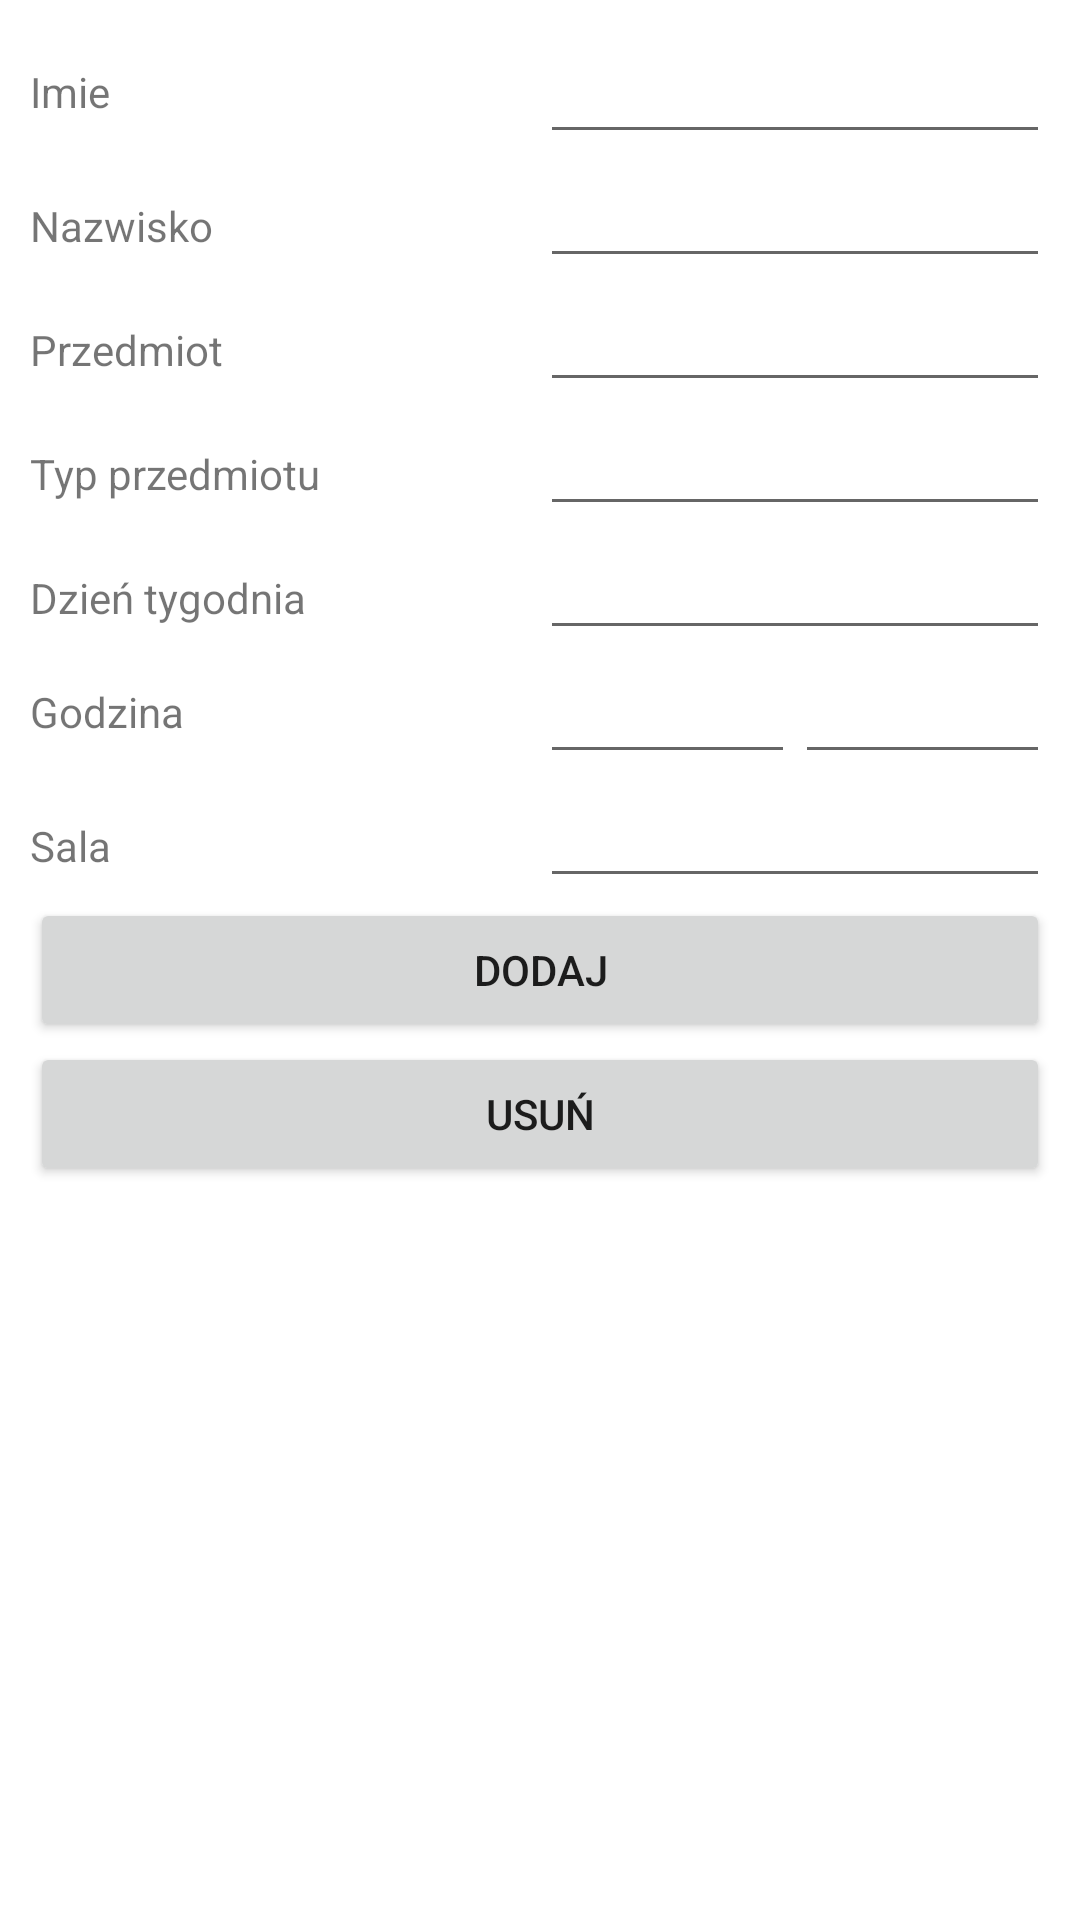

Here is an Android app screen rendered from its layout file. Give the layout XML and the strings, colors and styles it references.
<!-- AndroidManifest.xml: application theme Theme.AplikacjaZaliczeniowa -->
<!-- res/layout/activity_add_subjects.xml -->
<?xml version="1.0" encoding="utf-8"?>
<androidx.constraintlayout.widget.ConstraintLayout xmlns:android="http://schemas.android.com/apk/res/android"
    xmlns:app="http://schemas.android.com/apk/res-auto"
    xmlns:tools="http://schemas.android.com/tools"
    android:layout_width="match_parent"
    android:layout_height="match_parent"
    tools:context=".AddSbujectsActivity">

    <LinearLayout
        android:layout_width="match_parent"
        android:layout_height="match_parent"
        android:orientation="vertical"
        android:layout_margin="10dp">

        <LinearLayout
            android:layout_width="match_parent"
            android:layout_height="wrap_content"
            android:orientation="horizontal">

            <TextView
                android:id="@+id/textView"
                android:layout_width="match_parent"
                android:layout_height="wrap_content"
                android:layout_weight="1"
                android:layout_gravity="center"
                android:text="@string/textViewSurname" />

            <LinearLayout
                android:layout_width="match_parent"
                android:layout_height="wrap_content"
                android:layout_weight="1"
                android:orientation="horizontal">

                <EditText
                    android:id="@+id/editTextSurname"
                    android:layout_width="match_parent"
                    android:layout_height="wrap_content"
                    android:layout_weight="1"
                    android:ems="10"
                    android:inputType="textPersonName" />
            </LinearLayout>

        </LinearLayout>

        <LinearLayout
            android:layout_width="match_parent"
            android:layout_height="wrap_content"
            android:orientation="horizontal">

            <TextView
                android:id="@+id/textView3"
                android:layout_width="match_parent"
                android:layout_height="wrap_content"
                android:layout_weight="1"
                android:text="@string/textViewName" />

            <EditText
                android:id="@+id/editTextName"
                android:layout_width="match_parent"
                android:layout_height="wrap_content"
                android:layout_weight="1"
                android:ems="10"
                android:inputType="textPersonName"
                 />
        </LinearLayout>

        <LinearLayout
            android:layout_width="match_parent"
            android:layout_height="wrap_content"
            android:orientation="horizontal">

            <TextView
                android:id="@+id/textView4"
                android:layout_width="match_parent"
                android:layout_height="wrap_content"
                android:layout_weight="1"
                android:text="@string/textViewSubject" />

            <EditText
                android:id="@+id/editTextSubject"
                android:layout_width="match_parent"
                android:layout_height="wrap_content"
                android:layout_weight="1"
                android:ems="10"
                android:inputType="textPersonName"
                 />
        </LinearLayout>

        <LinearLayout
            android:layout_width="match_parent"
            android:layout_height="wrap_content"
            android:orientation="horizontal">

            <TextView
                android:id="@+id/textView5"
                android:layout_width="match_parent"
                android:layout_height="wrap_content"
                android:layout_weight="1"
                android:text="@string/textViewTypeSubject" />

            <AutoCompleteTextView
                android:id="@+id/editTextTypeSubject"
                android:layout_width="match_parent"
                android:layout_height="wrap_content"
                android:layout_weight="1"
                android:ems="10"
                android:inputType="textPersonName"
                 />
        </LinearLayout>
        <LinearLayout
            android:layout_width="match_parent"
            android:layout_height="wrap_content"
            android:orientation="horizontal">

            <TextView
                android:id="@+id/textView6"
                android:layout_width="match_parent"
                android:layout_height="wrap_content"
                android:layout_weight="1"
                android:text="@string/textViewDayOfWeek" />

            <AutoCompleteTextView
                android:id="@+id/editTextDayOfWeek"
                android:layout_width="match_parent"
                android:layout_height="wrap_content"
                android:layout_weight="1"
                android:ems="10"
                android:inputType="textPersonName"
                 />
        </LinearLayout>
        <LinearLayout
            android:layout_width="match_parent"
            android:layout_height="wrap_content"
            android:orientation="horizontal">

            <TextView
                android:id="@+id/textView7"
                android:layout_width="match_parent"
                android:layout_height="wrap_content"
                android:layout_weight="1"
                android:layout_gravity="center"
                android:text="@string/textViewTime" />

            <LinearLayout
                android:layout_width="match_parent"
                android:layout_height="wrap_content"
                android:layout_weight="1"
                >

                <AutoCompleteTextView
                    android:id="@+id/editTextTime1"
                    android:layout_width="wrap_content"
                    android:layout_height="wrap_content"
                    android:ems="10"
                    android:layout_weight="1"
                    android:inputType="textPersonName" />

                <AutoCompleteTextView
                    android:id="@+id/editTextTime2"
                    android:layout_width="wrap_content"
                    android:layout_height="wrap_content"
                    android:layout_weight="1"
                    android:ems="10"
                    android:inputType="textPersonName" />
            </LinearLayout>

        </LinearLayout>

        <LinearLayout
            android:layout_width="match_parent"
            android:layout_height="wrap_content"
            android:orientation="horizontal">

            <TextView
                android:id="@+id/textView13"
                android:layout_width="match_parent"
                android:layout_height="wrap_content"
                android:layout_weight="1"
                android:text="@string/textViewRoom" />

            <EditText
                android:id="@+id/editTextRoom"
                android:layout_width="match_parent"
                android:layout_height="wrap_content"
                android:layout_weight="1"
                android:ems="10"
                android:inputType="textPersonName"
                 />
        </LinearLayout>

        <Button
            android:id="@+id/buttonAddSubject"
            android:layout_width="match_parent"
            android:layout_height="wrap_content"
            android:text="@string/buttonSaveDataSubject"
            />

        <Button
            android:id="@+id/buttonDeleteSubject"
            android:layout_width="match_parent"
            android:layout_height="wrap_content"
            android:text="@string/buttonDeleteDataSubject" />

    </LinearLayout>

</androidx.constraintlayout.widget.ConstraintLayout>
<!-- resources referenced by this layout -->
<resources>
  <string name="buttonDeleteDataSubject">Usuń</string>
  <string name="buttonSaveDataSubject">Dodaj</string>
  <string name="textViewDayOfWeek">Dzień tygodnia</string>
  <string name="textViewName">Nazwisko</string>
  <string name="textViewRoom">Sala</string>
  <string name="textViewSubject">Przedmiot</string>
  <string name="textViewSurname">Imie</string>
  <string name="textViewTime">Godzina</string>
  <string name="textViewTypeSubject">Typ przedmiotu</string>
  <style name="Theme.AplikacjaZaliczeniowa" parent="Theme.MaterialComponents.DayNight.DarkActionBar">
          
          <item name="colorPrimary">@color/purple_500</item>
          <item name="colorPrimaryVariant">@color/purple_700</item>
          <item name="colorOnPrimary">@color/white</item>
          
          <item name="colorSecondary">@color/teal_200</item>
          <item name="colorSecondaryVariant">@color/teal_700</item>
          <item name="colorOnSecondary">@color/black</item>
          
          <item name="android:statusBarColor" tools:targetApi="l">?attr/colorPrimaryVariant</item>
          
      </style>
  <!-- not gathered from this repository: default colours our renderer supplied (Android Studio template values) -->
  <color name="purple_500">#FF6200EE</color>
  <color name="purple_700">#FF3700B3</color>
  <color name="teal_200">#FF03DAC5</color>
  <color name="teal_700">#FF018786</color>
  <color name="black">#FF000000</color>
  <color name="white">#FFFFFFFF</color>
</resources>
